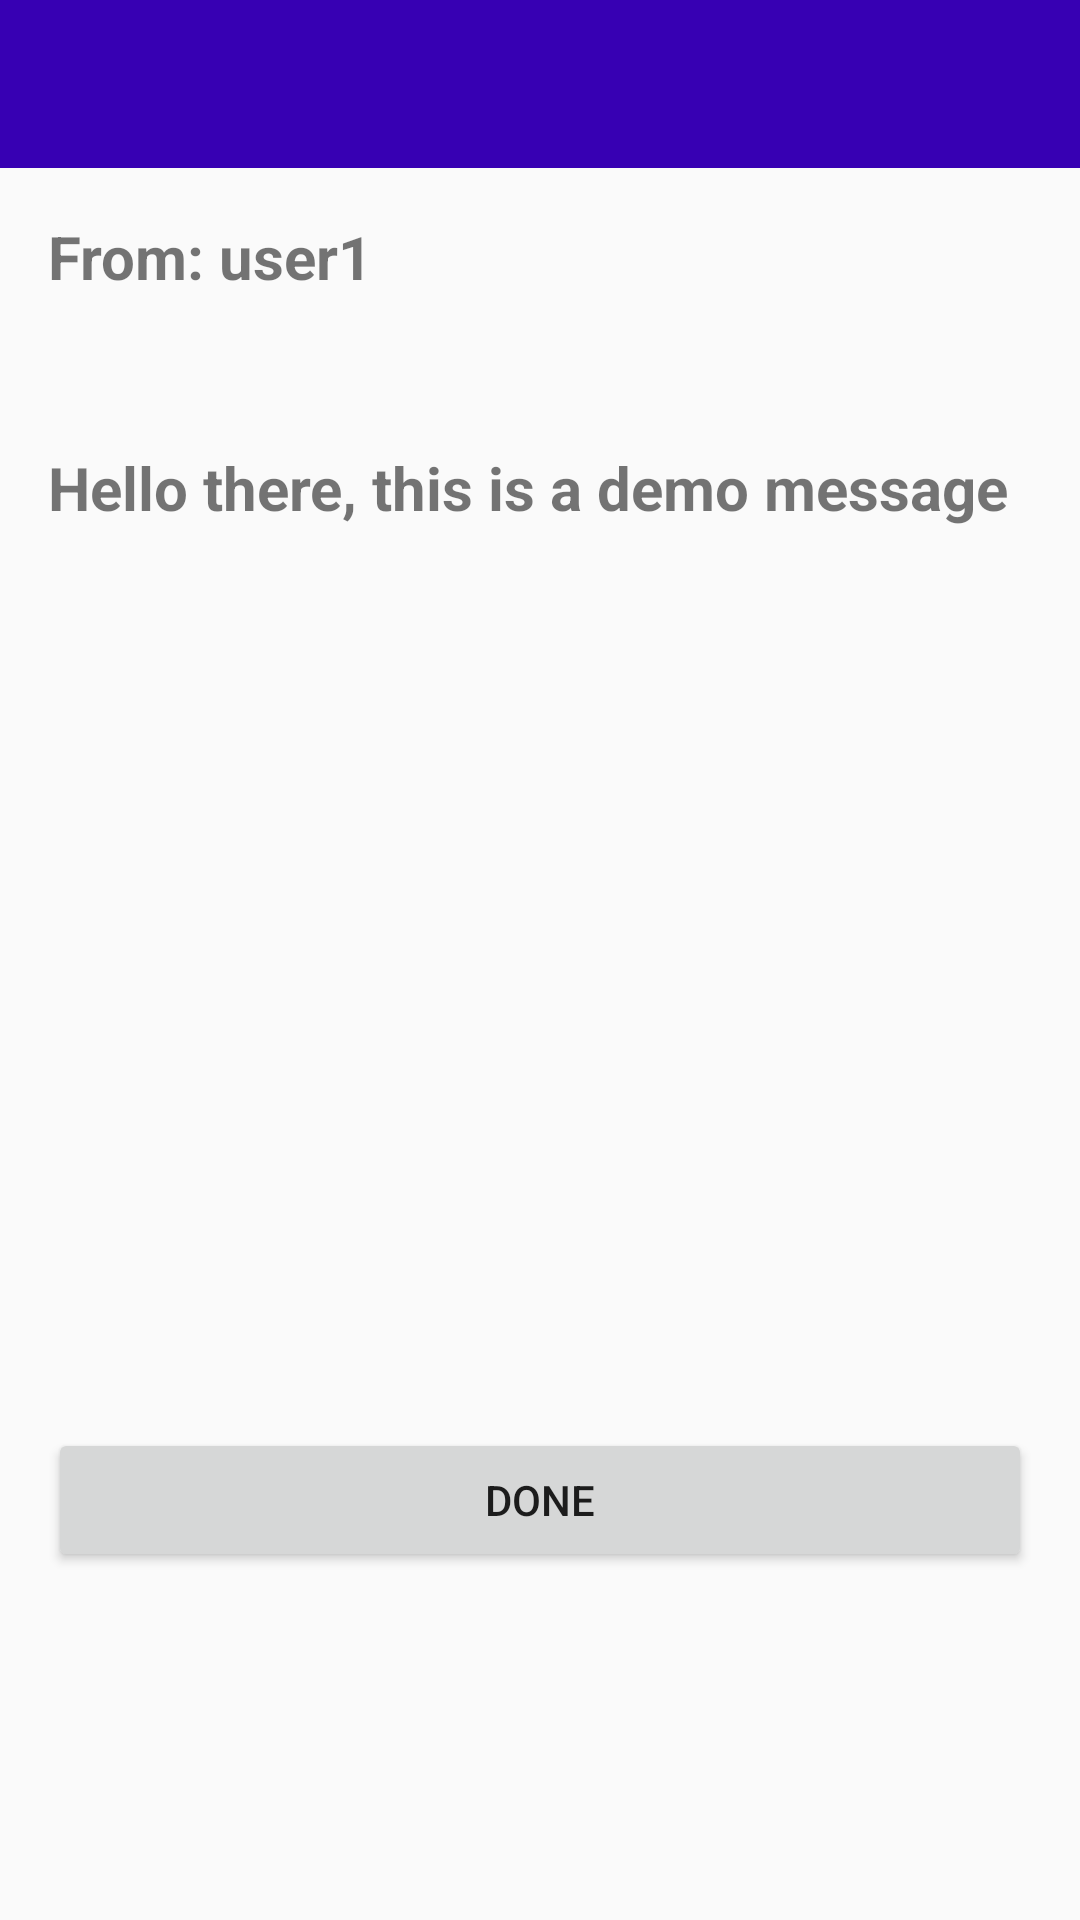

Reconstruct the res/layout file that produces this screen, plus the resources it refers to.
<!-- AndroidManifest.xml: application theme AppTheme -->
<!-- res/layout/activity_message.xml -->
<?xml version="1.0" encoding="utf-8"?>

<RelativeLayout xmlns:android="http://schemas.android.com/apk/res/android"
    xmlns:app="http://schemas.android.com/apk/res-auto"
    xmlns:tools="http://schemas.android.com/tools"
    android:layout_width="match_parent"
    android:layout_height="match_parent"
    tools:context=".MessageActivity">

    <include
        android:id="@+id/toolbar"
        layout="@layout/bar_layout"/>

    <LinearLayout
        android:layout_width="match_parent"
        android:orientation="vertical"
        android:gravity="center_horizontal"
        android:layout_below="@id/toolbar"
        android:padding="16dp"
        android:layout_height="wrap_content">

        <TextView
            android:id="@+id/sender"
            android:layout_width="match_parent"
            android:layout_height="wrap_content"
            android:text="From: user1"
            android:textSize="20sp"
            android:textStyle="bold" />

        <TextView
            android:id="@+id/messageI"
            android:layout_width="match_parent"
            android:layout_height="wrap_content"
            android:text="Hello there, this is a demo message"
            android:textSize="20sp"
            android:layout_marginTop="50dp"
            android:textStyle="bold"/>

        <Button
            android:id="@+id/done"
            android:layout_width="match_parent"
            android:layout_height="wrap_content"
            android:layout_marginTop="300dp"
            android:text="done" />

    </LinearLayout>


</RelativeLayout>
<!-- res/layout/bar_layout.xml (included above) -->
<?xml version="1.0" encoding="utf-8"?>

<androidx.appcompat.widget.Toolbar xmlns:android="http://schemas.android.com/apk/res/android"
    android:layout_width="match_parent"
    android:layout_height="wrap_content"
    xmlns:app="http://schemas.android.com/apk/res-auto"
    android:id="@+id/toolbar"
    android:background="@color/design_default_color_primary_dark"
    android:theme="@style/Theme.AppCompat.Light.DarkActionBar"
    app:popupTheme="@style/MenuStyle">

</androidx.appcompat.widget.Toolbar>
<!-- resources referenced by this layout -->
<resources>
  <style name="MenuStyle" parent="Theme.AppCompat.Light.NoActionBar">
          
          <item name="android:background">@android:color/white</item>
  
      </style>
  <style name="AppTheme" parent="Theme.AppCompat.Light.NoActionBar">
          
          <item name="colorPrimary">@color/colorPrimary</item>
          <item name="colorPrimaryDark">@color/colorPrimaryDark</item>
          <item name="colorAccent">@color/colorAccent</item>
      </style>
  <color name="colorPrimary">#0C6FA5</color>
  <color name="colorPrimaryDark">#145506</color>
  <color name="colorAccent">#DA0384</color>
</resources>
